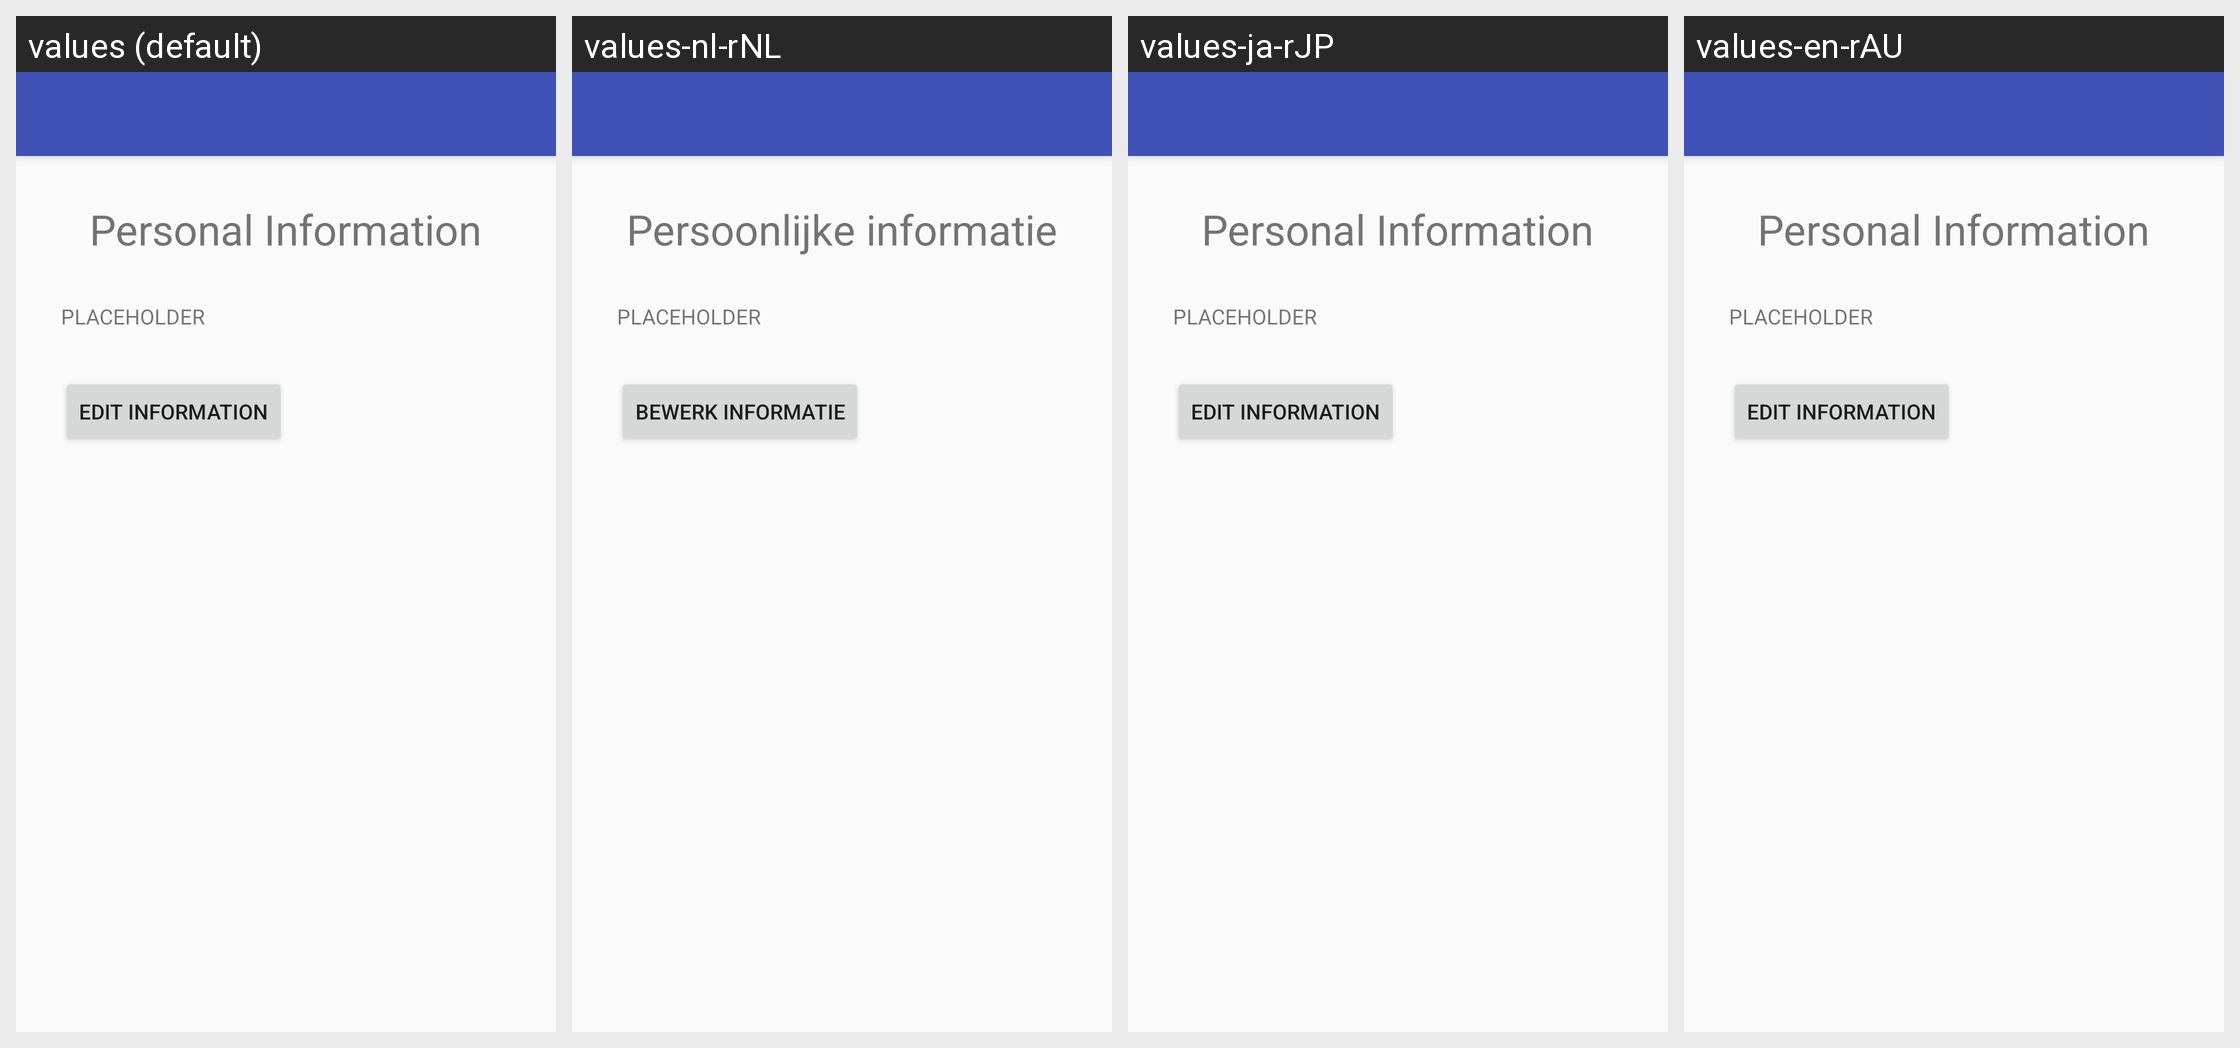

Locale-by-locale string values for the Android screen shown in this grid:
Android screen res/layout/activity_personal_information.xml rendered under 4 locales, left to right: values (default), values-nl-rNL, values-ja-rJP, values-en-rAU. Device: Nexus 5 (rendered at 1080×1920; each locale shown at half size, 540×960, under a caption strip naming it); theme AppTheme.
Other locales in the repository, not shown: values-de-rDE, values-en-rGB, values-es-rES, values-fr-rFR, values-it-rIT, values-pt-rPT, values-ru-rRU, values-zh-rCN, values-zh-rTW.
Strings drawn on this screen, with the default value and each locale's value (text and hints the layout hard-codes, and strings that could not be matched under every locale, appear in the picture but are not listed):

personal_information
  values: Personal Information
  values-nl-rNL: Persoonlijke informatie
  values-ja-rJP: Personal Information
  values-en-rAU: Personal Information

placeholder
  values: PLACEHOLDER
  values-nl-rNL: PLACEHOLDER
  values-ja-rJP: PLACEHOLDER
  values-en-rAU: PLACEHOLDER

edit_information
  values: Edit Information
  values-nl-rNL: Bewerk informatie
  values-ja-rJP: Edit Information
  values-en-rAU: Edit Information
